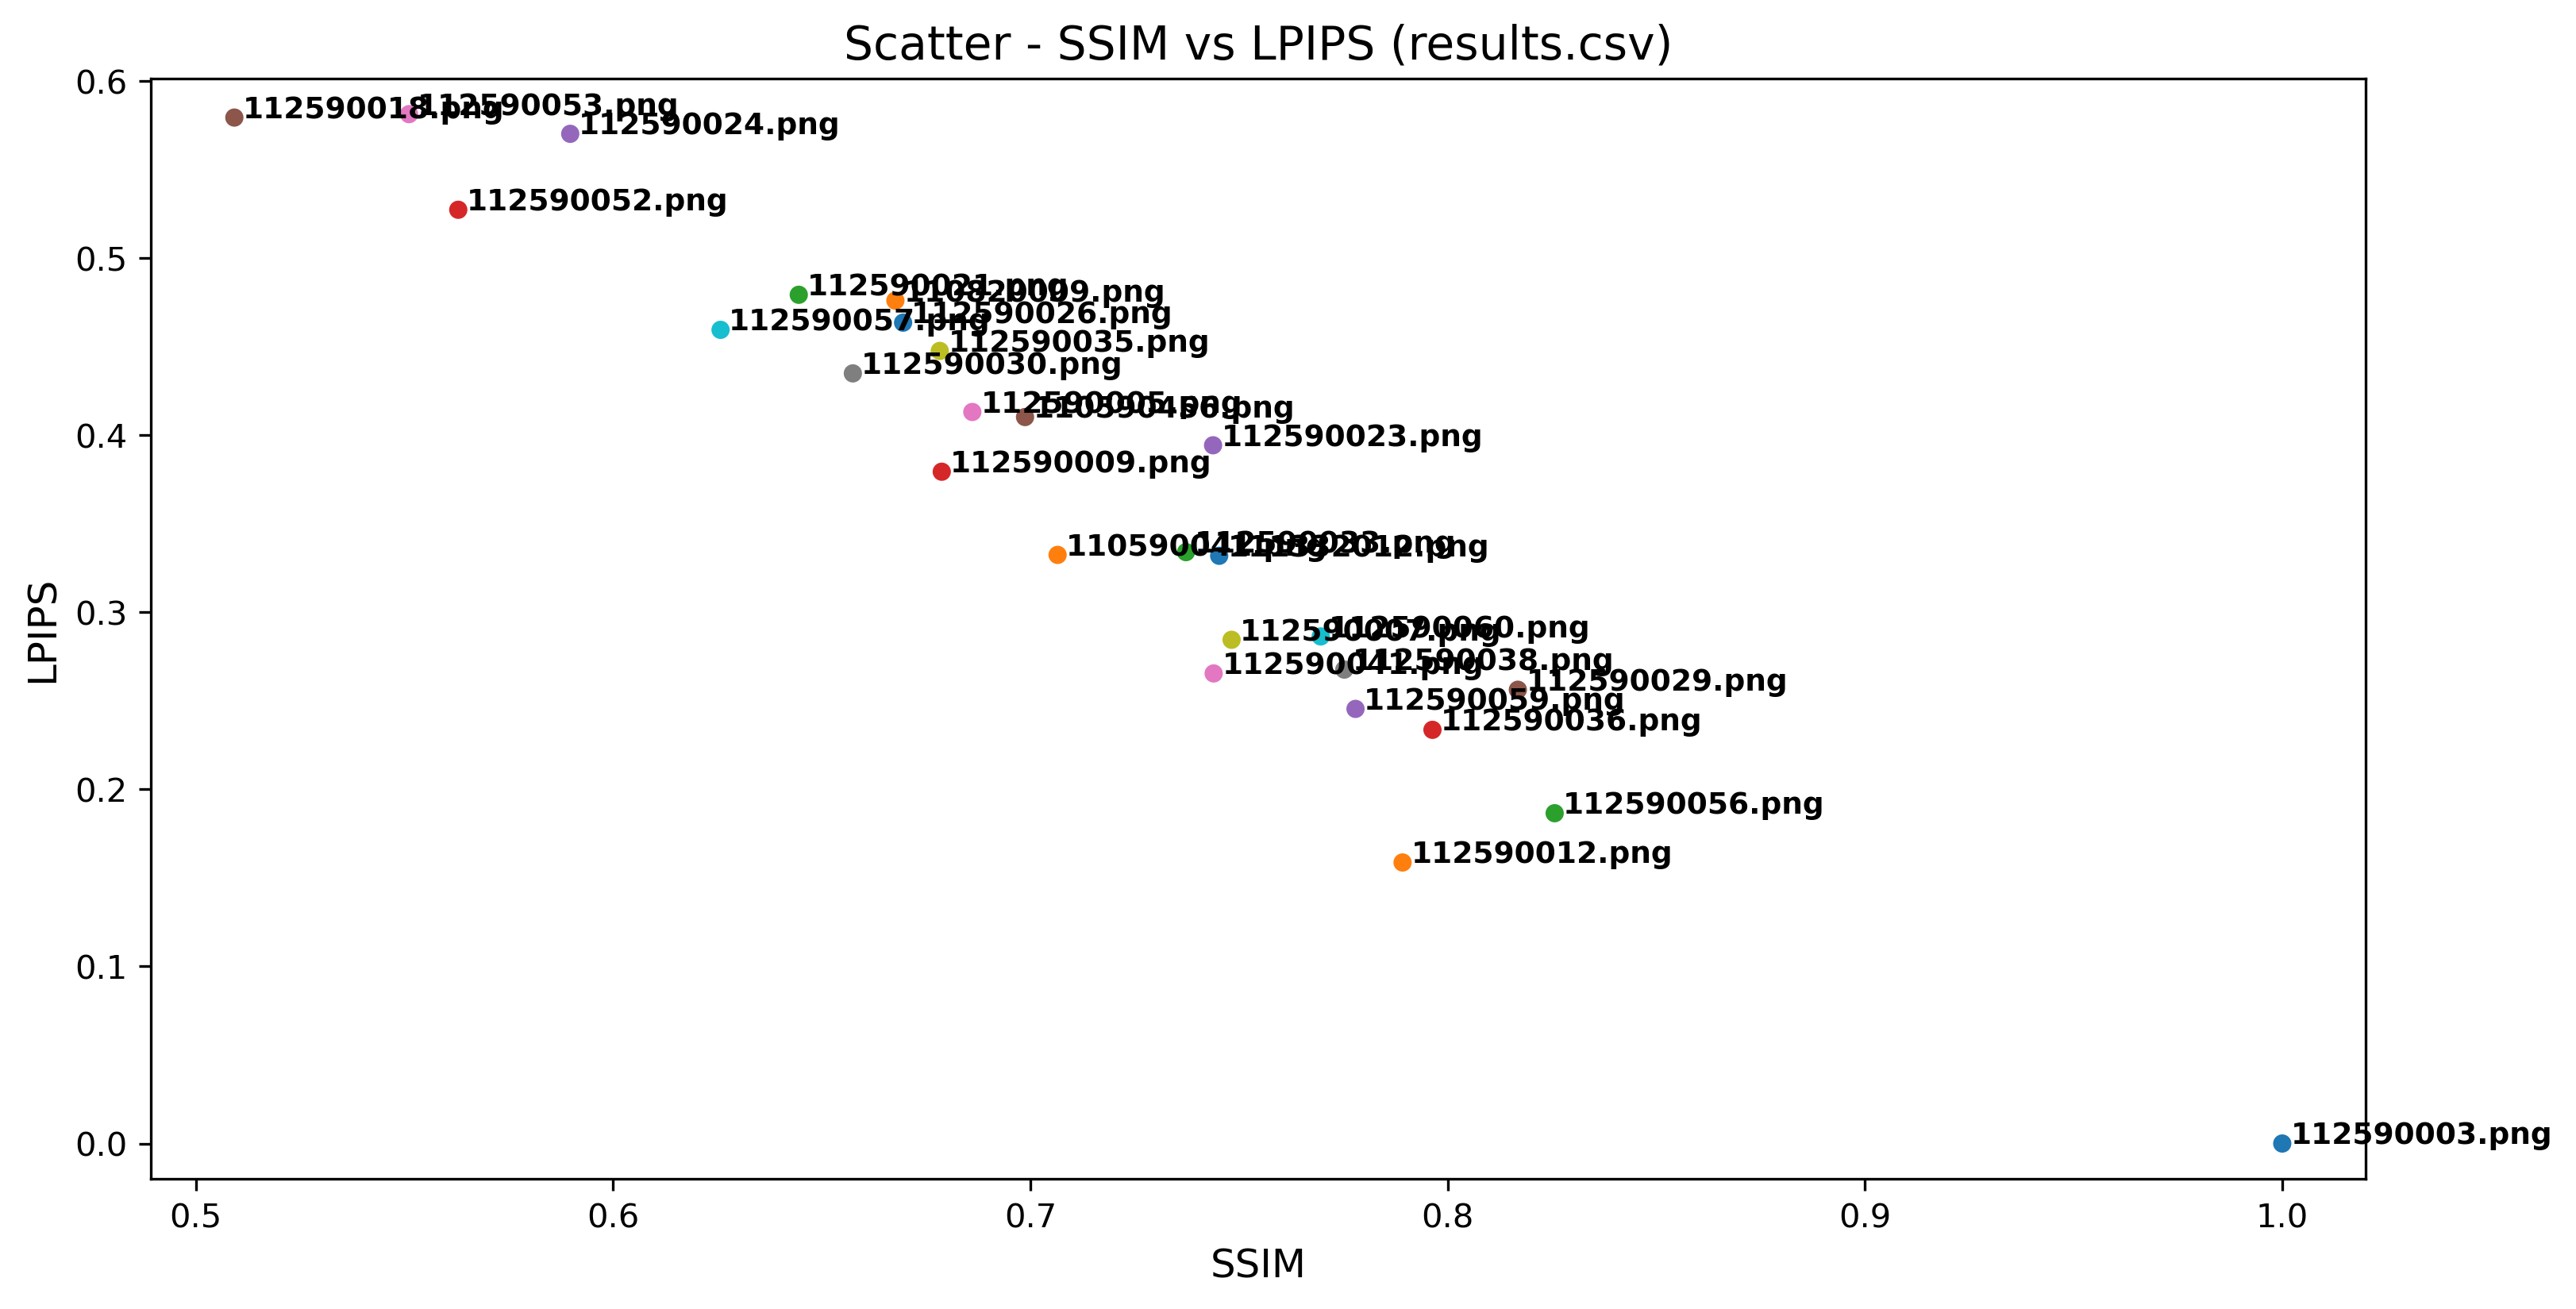

Source data for this figure (header and first rows):
Student, LPIPS, SSIM
112590003.png, 0.0, 1.0
112590012.png, 0.1587, 0.7892
112590056.png, 0.1865, 0.8256
112590036.png, 0.2335, 0.7963
112590059.png, 0.2454, 0.7779
112590029.png, 0.2562, 0.8168
112590041.png, 0.2654, 0.7439
112590038.png, 0.2675, 0.7752
112590007.png, 0.2844, 0.7482
112590060.png, 0.2863, 0.7696
111332012.png, 0.3318, 0.7452
110590041.png, 0.3323, 0.7065
112590033.png, 0.3339, 0.7373
112590009.png, 0.3793, 0.6787
112590023.png, 0.3942, 0.7438
110590456.png, 0.4101, 0.6987
112590005.png, 0.413, 0.6861
112590030.png, 0.4348, 0.6574
112590035.png, 0.4475, 0.6783
112590057.png, 0.4594, 0.6257
112590026.png, 0.4634, 0.6695
110820009.png, 0.4759, 0.6676
112590021.png, 0.4792, 0.6445
112590052.png, 0.5271, 0.5629
112590024.png, 0.57, 0.5897
112590018.png, 0.5792, 0.5092
112590053.png, 0.5811, 0.5511
